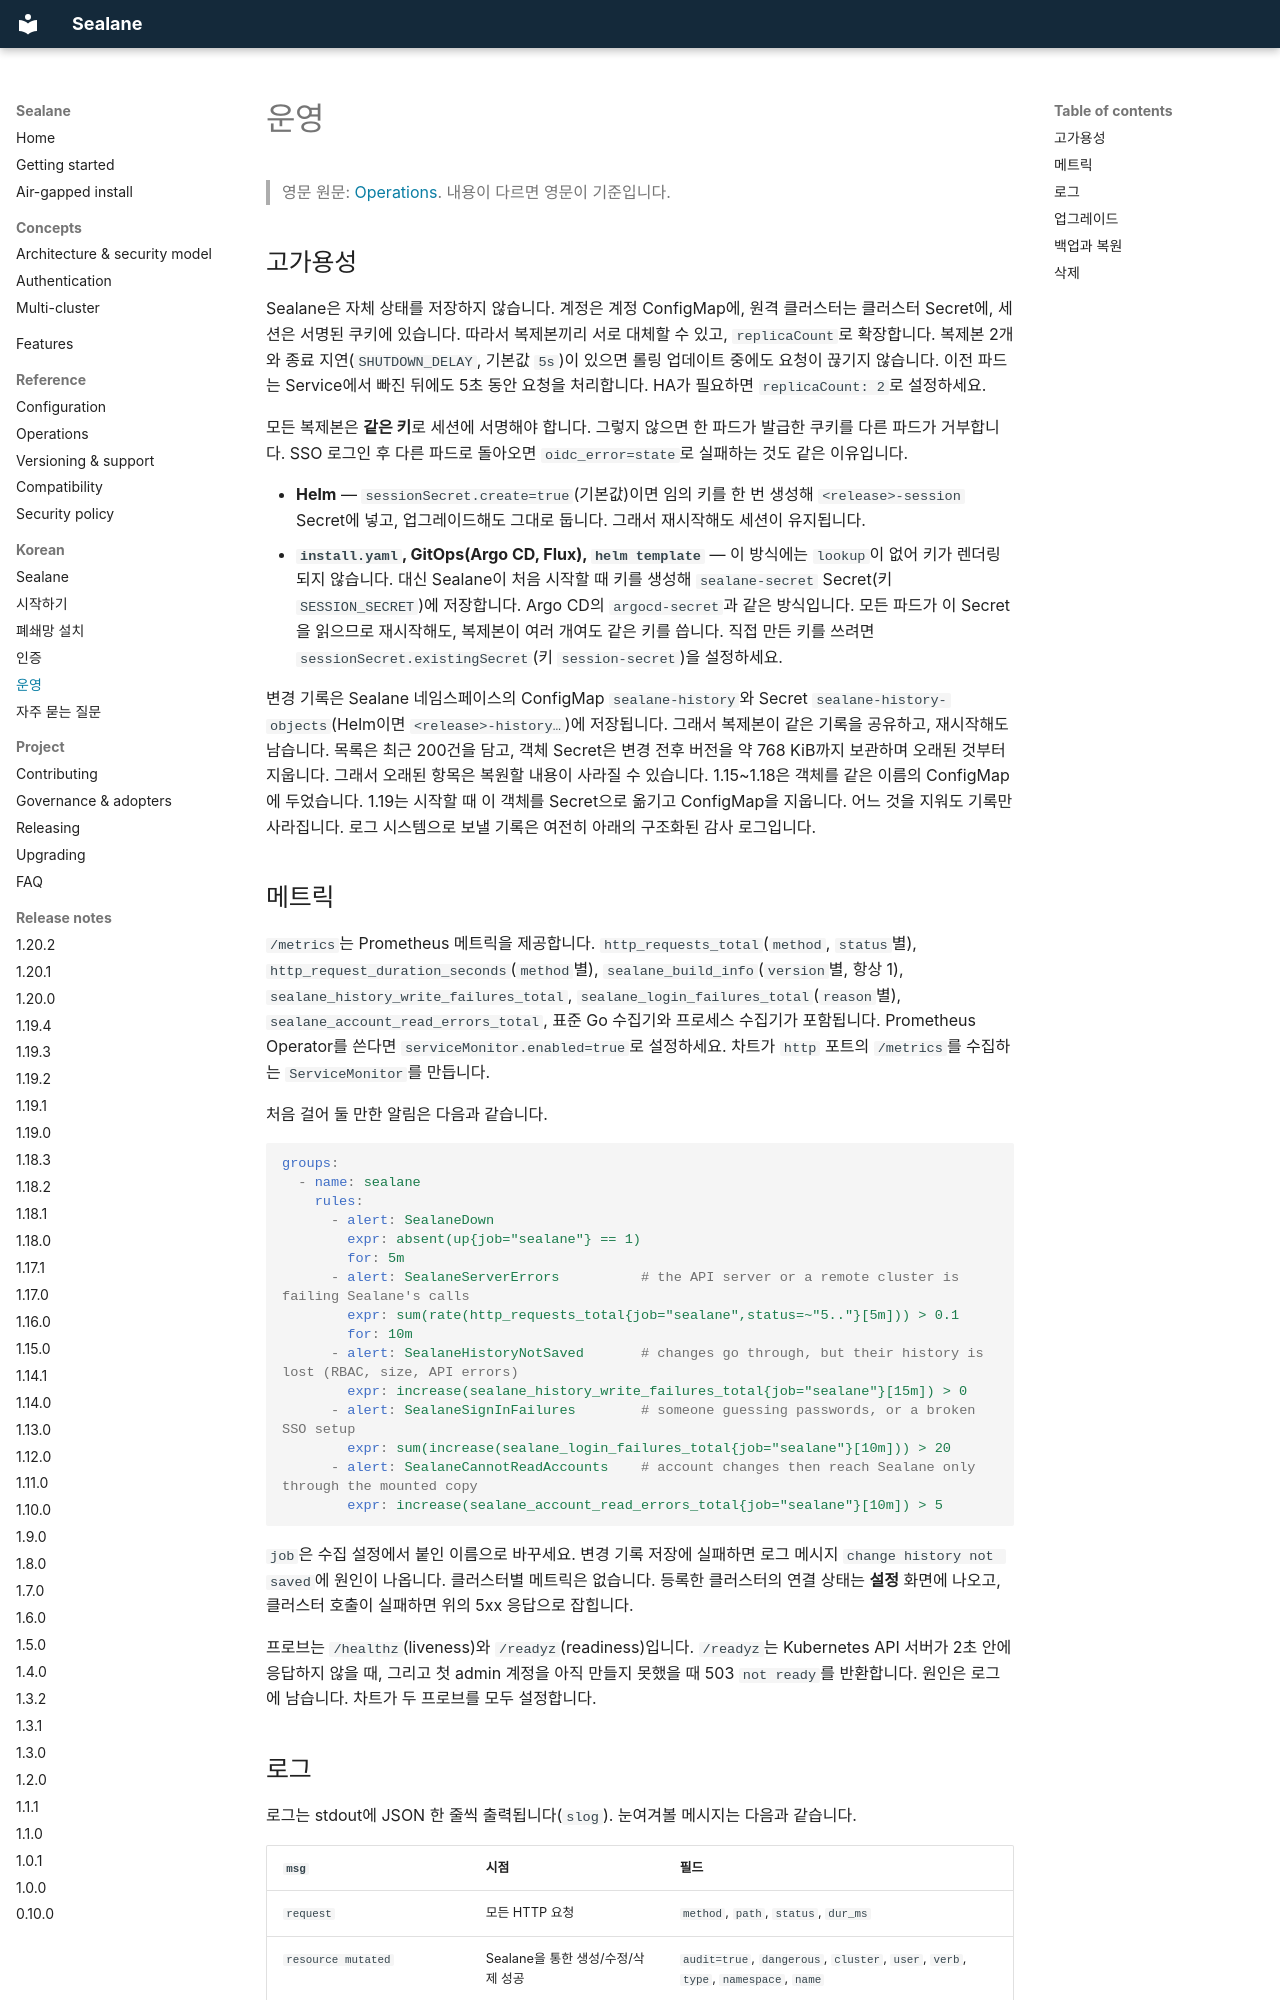

repository: wonjune95/sealane · page: ko/operations/index.html · generator: mkdocs

# 운영

> 영문 원문: [Operations](../operations.md). 내용이 다르면 영문이 기준입니다.

## 고가용성

Sealane은 자체 상태를 저장하지 않습니다. 계정은 계정 ConfigMap에, 원격 클러스터는 클러스터 Secret에, 세션은 서명된 쿠키에 있습니다. 따라서 복제본끼리 서로 대체할 수 있고, `replicaCount`로 확장합니다. 복제본 2개와 종료 지연(`SHUTDOWN_DELAY`, 기본값 `5s`)이 있으면 롤링 업데이트 중에도 요청이 끊기지 않습니다. 이전 파드는 Service에서 빠진 뒤에도 5초 동안 요청을 처리합니다. HA가 필요하면 `replicaCount: 2`로 설정하세요.

모든 복제본은 **같은 키**로 세션에 서명해야 합니다. 그렇지 않으면 한 파드가 발급한 쿠키를 다른 파드가 거부합니다. SSO 로그인 후 다른 파드로 돌아오면 `oidc_error=state`로 실패하는 것도 같은 이유입니다.

- **Helm** — `sessionSecret.create=true`(기본값)이면 임의 키를 한 번 생성해 `<release>-session` Secret에 넣고, 업그레이드해도 그대로 둡니다. 그래서 재시작해도 세션이 유지됩니다.
- **`install.yaml`, GitOps(Argo CD, Flux), `helm template`** — 이 방식에는 `lookup`이 없어 키가 렌더링되지 않습니다. 대신 Sealane이 처음 시작할 때 키를 생성해 `sealane-secret` Secret(키 `SESSION_SECRET`)에 저장합니다. Argo CD의 `argocd-secret`과 같은 방식입니다. 모든 파드가 이 Secret을 읽으므로 재시작해도, 복제본이 여러 개여도 같은 키를 씁니다. 직접 만든 키를 쓰려면 `sessionSecret.existingSecret`(키 `session-secret`)을 설정하세요.

변경 기록은 Sealane 네임스페이스의 ConfigMap `sealane-history`와 Secret `sealane-history-objects`(Helm이면 `<release>-history…`)에 저장됩니다. 그래서 복제본이 같은 기록을 공유하고, 재시작해도 남습니다. 목록은 최근 200건을 담고, 객체 Secret은 변경 전후 버전을 약 768 KiB까지 보관하며 오래된 것부터 지웁니다. 그래서 오래된 항목은 복원할 내용이 사라질 수 있습니다. 1.15~1.18은 객체를 같은 이름의 ConfigMap에 두었습니다. 1.19는 시작할 때 이 객체를 Secret으로 옮기고 ConfigMap을 지웁니다. 어느 것을 지워도 기록만 사라집니다. 로그 시스템으로 보낼 기록은 여전히 아래의 구조화된 감사 로그입니다.

## 메트릭

`/metrics`는 Prometheus 메트릭을 제공합니다. `http_requests_total`(`method`, `status`별), `http_request_duration_seconds`(`method`별), `sealane_build_info`(`version`별, 항상 1), `sealane_history_write_failures_total`, `sealane_login_failures_total`(`reason`별), `sealane_account_read_errors_total`, 표준 Go 수집기와 프로세스 수집기가 포함됩니다. Prometheus Operator를 쓴다면 `serviceMonitor.enabled=true`로 설정하세요. 차트가 `http` 포트의 `/metrics`를 수집하는 `ServiceMonitor`를 만듭니다.

처음 걸어 둘 만한 알림은 다음과 같습니다.

```yaml
groups:
  - name: sealane
    rules:
      - alert: SealaneDown
        expr: absent(up{job="sealane"} == 1)
        for: 5m
      - alert: SealaneServerErrors          # the API server or a remote cluster is failing Sealane's calls
        expr: sum(rate(http_requests_total{job="sealane",status=~"5.."}[5m])) > 0.1
        for: 10m
      - alert: SealaneHistoryNotSaved       # changes go through, but their history is lost (RBAC, size, API errors)
        expr: increase(sealane_history_write_failures_total{job="sealane"}[15m]) > 0
      - alert: SealaneSignInFailures        # someone guessing passwords, or a broken SSO setup
        expr: sum(increase(sealane_login_failures_total{job="sealane"}[10m])) > 20
      - alert: SealaneCannotReadAccounts    # account changes then reach Sealane only through the mounted copy
        expr: increase(sealane_account_read_errors_total{job="sealane"}[10m]) > 5
```

`job`은 수집 설정에서 붙인 이름으로 바꾸세요. 변경 기록 저장에 실패하면 로그 메시지 `change history not saved`에 원인이 나옵니다. 클러스터별 메트릭은 없습니다. 등록한 클러스터의 연결 상태는 **설정** 화면에 나오고, 클러스터 호출이 실패하면 위의 5xx 응답으로 잡힙니다.

프로브는 `/healthz`(liveness)와 `/readyz`(readiness)입니다. `/readyz`는 Kubernetes API 서버가 2초 안에 응답하지 않을 때, 그리고 첫 admin 계정을 아직 만들지 못했을 때 503 `not ready`를 반환합니다. 원인은 로그에 남습니다. 차트가 두 프로브를 모두 설정합니다.
